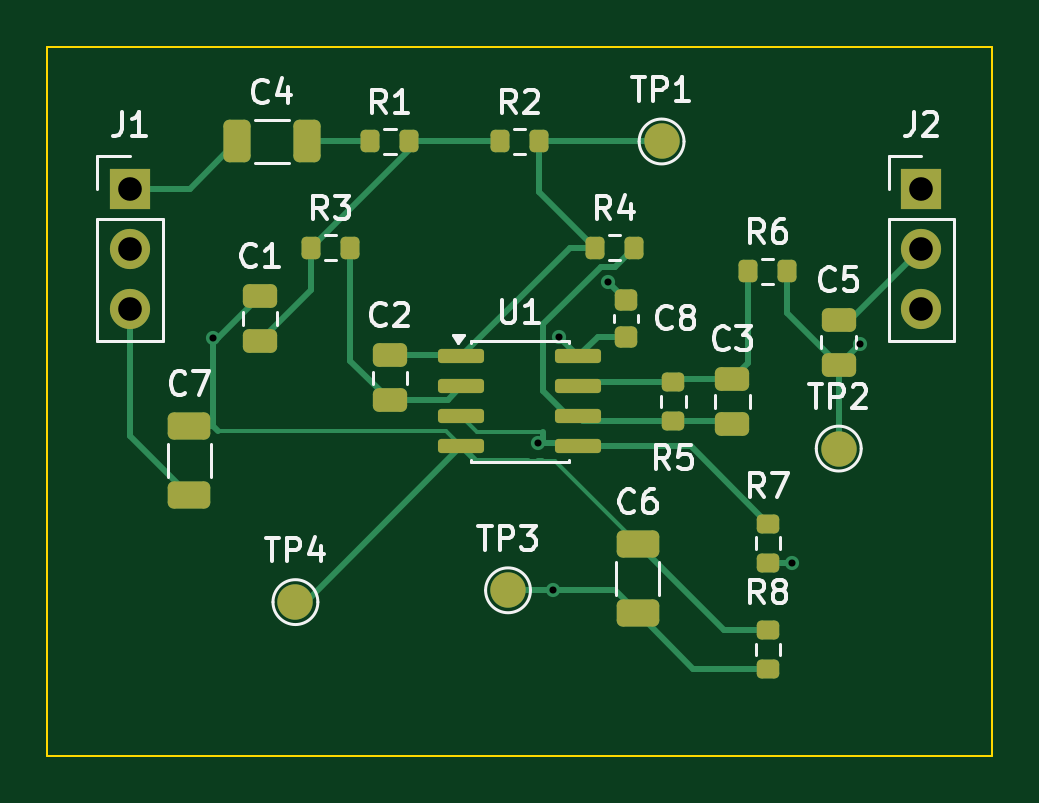
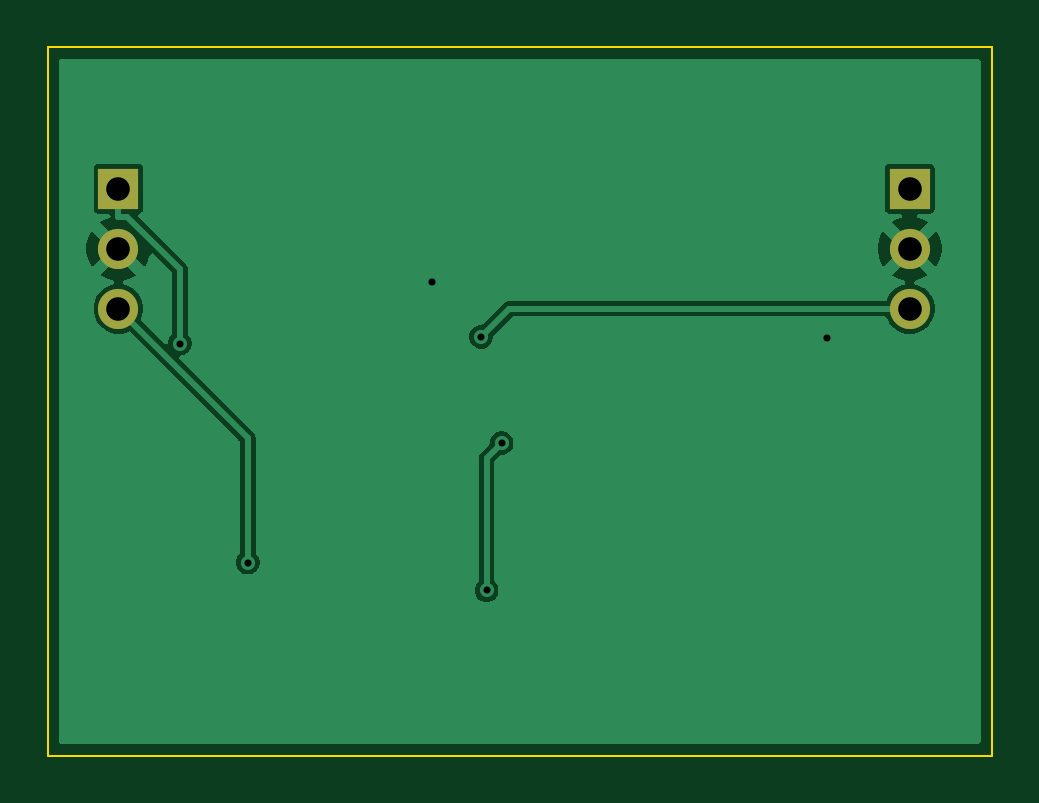
Circuit board: 9 layer files. Board 40.0 x 30.0 mm.
- bottom_copper: fe_aaf_001-B_Cu.gbr (16165 bytes)
- bottom_mask: fe_aaf_001-B_Mask.gbr (698 bytes)
- bottom_silk: fe_aaf_001-B_Silkscreen.gbr (456 bytes)
- outline: fe_aaf_001-Edge_Cuts.gbr (560 bytes)
- top_copper: fe_aaf_001-F_Cu.gbr (9269 bytes)
- top_mask: fe_aaf_001-F_Mask.gbr (3496 bytes)
- paste: fe_aaf_001-F_Paste.gbr (3042 bytes)
- top_silk: fe_aaf_001-F_Silkscreen.gbr (28597 bytes)
- drill: fe_aaf_001.drl (550 bytes)

=== bottom_copper: fe_aaf_001-B_Cu.gbr (16165 bytes, source omitted) ===
=== bottom_mask: fe_aaf_001-B_Mask.gbr ===
%TF.GenerationSoftware,KiCad,Pcbnew,10.0.8*%
%TF.CreationDate,2026-11-17T22:08:43+00:00*%
%TF.ProjectId,fe_aaf_001,66655f61-6166-45f3-9030-312e6b696361,rev?*%
%TF.SameCoordinates,Original*%
%TF.FileFunction,Soldermask,Bot*%
%TF.FilePolarity,Negative*%
%FSLAX46Y46*%
G04 Gerber Fmt 4.6, Leading zero omitted, Abs format (unit mm)*
G04 Created by KiCad (PCBNEW 10.0.8) date 2026-11-17 22:08:43*
%MOMM*%
%LPD*%
G01*
G04 APERTURE LIST*
%ADD10R,1.700000X1.700000*%
%ADD11C,1.700000*%
G04 APERTURE END LIST*
D10*
%TO.C,J1*%
X3500000Y-6000000D03*
D11*
X3500000Y-8540000D03*
X3500000Y-11080000D03*
%TD*%
D10*
%TO.C,J2*%
X37000000Y-6000000D03*
D11*
X37000000Y-8540000D03*
X37000000Y-11080000D03*
%TD*%
M02*

=== bottom_silk: fe_aaf_001-B_Silkscreen.gbr ===
%TF.GenerationSoftware,KiCad,Pcbnew,10.0.8*%
%TF.CreationDate,2026-11-17T22:08:43+00:00*%
%TF.ProjectId,fe_aaf_001,66655f61-6166-45f3-9030-312e6b696361,rev?*%
%TF.SameCoordinates,Original*%
%TF.FileFunction,Legend,Bot*%
%TF.FilePolarity,Positive*%
%FSLAX46Y46*%
G04 Gerber Fmt 4.6, Leading zero omitted, Abs format (unit mm)*
G04 Created by KiCad (PCBNEW 10.0.8) date 2026-11-17 22:08:43*
%MOMM*%
%LPD*%
G01*
G04 APERTURE LIST*
G04 APERTURE END LIST*
M02*

=== outline: fe_aaf_001-Edge_Cuts.gbr ===
%TF.GenerationSoftware,KiCad,Pcbnew,10.0.8*%
%TF.CreationDate,2026-11-17T22:08:43+00:00*%
%TF.ProjectId,fe_aaf_001,66655f61-6166-45f3-9030-312e6b696361,rev?*%
%TF.SameCoordinates,Original*%
%TF.FileFunction,Profile,NP*%
%FSLAX46Y46*%
G04 Gerber Fmt 4.6, Leading zero omitted, Abs format (unit mm)*
G04 Created by KiCad (PCBNEW 10.0.8) date 2026-11-17 22:08:43*
%MOMM*%
%LPD*%
G01*
G04 APERTURE LIST*
%TA.AperFunction,Profile*%
%ADD10C,0.100000*%
%TD*%
G04 APERTURE END LIST*
D10*
X0Y0D02*
X40000000Y0D01*
X40000000Y-30000000D01*
X0Y-30000000D01*
X0Y0D01*
M02*

=== top_copper: fe_aaf_001-F_Cu.gbr (9269 bytes, source omitted) ===
=== top_mask: fe_aaf_001-F_Mask.gbr ===
%TF.GenerationSoftware,KiCad,Pcbnew,10.0.8*%
%TF.CreationDate,2026-11-17T22:08:43+00:00*%
%TF.ProjectId,fe_aaf_001,66655f61-6166-45f3-9030-312e6b696361,rev?*%
%TF.SameCoordinates,Original*%
%TF.FileFunction,Soldermask,Top*%
%TF.FilePolarity,Negative*%
%FSLAX46Y46*%
G04 Gerber Fmt 4.6, Leading zero omitted, Abs format (unit mm)*
G04 Created by KiCad (PCBNEW 10.0.8) date 2026-11-17 22:08:43*
%MOMM*%
%LPD*%
G01*
G04 APERTURE LIST*
G04 Aperture macros list*
%AMRoundRect*
0 Rectangle with rounded corners*
0 $1 Rounding radius*
0 $2 $3 $4 $5 $6 $7 $8 $9 X,Y pos of 4 corners*
0 Add a 4 corners polygon primitive as box body*
4,1,4,$2,$3,$4,$5,$6,$7,$8,$9,$2,$3,0*
0 Add four circle primitives for the rounded corners*
1,1,$1+$1,$2,$3*
1,1,$1+$1,$4,$5*
1,1,$1+$1,$6,$7*
1,1,$1+$1,$8,$9*
0 Add four rect primitives between the rounded corners*
20,1,$1+$1,$2,$3,$4,$5,0*
20,1,$1+$1,$4,$5,$6,$7,0*
20,1,$1+$1,$6,$7,$8,$9,0*
20,1,$1+$1,$8,$9,$2,$3,0*%
G04 Aperture macros list end*
%ADD10RoundRect,0.200000X-0.200000X-0.275000X0.200000X-0.275000X0.200000X0.275000X-0.200000X0.275000X0*%
%ADD11C,1.500000*%
%ADD12RoundRect,0.250000X0.475000X-0.250000X0.475000X0.250000X-0.475000X0.250000X-0.475000X-0.250000X0*%
%ADD13RoundRect,0.200000X0.275000X-0.200000X0.275000X0.200000X-0.275000X0.200000X-0.275000X-0.200000X0*%
%ADD14RoundRect,0.250000X0.650000X-0.325000X0.650000X0.325000X-0.650000X0.325000X-0.650000X-0.325000X0*%
%ADD15R,1.700000X1.700000*%
%ADD16C,1.700000*%
%ADD17RoundRect,0.150000X-0.825000X-0.150000X0.825000X-0.150000X0.825000X0.150000X-0.825000X0.150000X0*%
%ADD18RoundRect,0.225000X0.250000X-0.225000X0.250000X0.225000X-0.250000X0.225000X-0.250000X-0.225000X0*%
%ADD19RoundRect,0.250000X-0.325000X-0.650000X0.325000X-0.650000X0.325000X0.650000X-0.325000X0.650000X0*%
G04 APERTURE END LIST*
D10*
%TO.C,R4*%
X23175000Y-8500000D03*
X24825000Y-8500000D03*
%TD*%
D11*
%TO.C,TP4*%
X10500000Y-23500000D03*
%TD*%
D12*
%TO.C,C2*%
X14500000Y-14950000D03*
X14500000Y-13050000D03*
%TD*%
D10*
%TO.C,R2*%
X19175000Y-4000000D03*
X20825000Y-4000000D03*
%TD*%
D12*
%TO.C,C3*%
X29000000Y-15950000D03*
X29000000Y-14050000D03*
%TD*%
D10*
%TO.C,R1*%
X13675000Y-4000000D03*
X15325000Y-4000000D03*
%TD*%
D13*
%TO.C,R8*%
X30500000Y-26325000D03*
X30500000Y-24675000D03*
%TD*%
D12*
%TO.C,C1*%
X9000000Y-12450000D03*
X9000000Y-10550000D03*
%TD*%
D14*
%TO.C,C7*%
X6000000Y-18975000D03*
X6000000Y-16025000D03*
%TD*%
D11*
%TO.C,TP2*%
X33500000Y-17000000D03*
%TD*%
D15*
%TO.C,J1*%
X3500000Y-6000000D03*
D16*
X3500000Y-8540000D03*
X3500000Y-11080000D03*
%TD*%
D14*
%TO.C,C6*%
X25000000Y-23975000D03*
X25000000Y-21025000D03*
%TD*%
D10*
%TO.C,R6*%
X29675000Y-9500000D03*
X31325000Y-9500000D03*
%TD*%
D15*
%TO.C,J2*%
X37000000Y-6000000D03*
D16*
X37000000Y-8540000D03*
X37000000Y-11080000D03*
%TD*%
D11*
%TO.C,TP3*%
X19500000Y-23000000D03*
%TD*%
D13*
%TO.C,R5*%
X26500000Y-15825000D03*
X26500000Y-14175000D03*
%TD*%
%TO.C,R7*%
X30500000Y-21825000D03*
X30500000Y-20175000D03*
%TD*%
D17*
%TO.C,U1*%
X17525000Y-13095000D03*
X17525000Y-14365000D03*
X17525000Y-15635000D03*
X17525000Y-16905000D03*
X22475000Y-16905000D03*
X22475000Y-15635000D03*
X22475000Y-14365000D03*
X22475000Y-13095000D03*
%TD*%
D10*
%TO.C,R3*%
X11175000Y-8500000D03*
X12825000Y-8500000D03*
%TD*%
D18*
%TO.C,C8*%
X24500000Y-12275000D03*
X24500000Y-10725000D03*
%TD*%
D12*
%TO.C,C5*%
X33500000Y-13450000D03*
X33500000Y-11550000D03*
%TD*%
D11*
%TO.C,TP1*%
X26000000Y-4000000D03*
%TD*%
D19*
%TO.C,C4*%
X8025000Y-4000000D03*
X10975000Y-4000000D03*
%TD*%
M02*

=== paste: fe_aaf_001-F_Paste.gbr (3042 bytes, source withheld) ===
=== top_silk: fe_aaf_001-F_Silkscreen.gbr (28597 bytes, source omitted) ===
=== drill: fe_aaf_001.drl ===
M48
; DRILL file KiCad 10.0.8 date 2026-11-17T22:08:44
; FORMAT={-:-/ absolute / metric / decimal}
; #@! TF.CreationDate,2026-11-17T22:08:44+00:00
; #@! TF.GenerationSoftware,Kicad,Pcbnew,10.0.8
; #@! TF.FileFunction,MixedPlating,1,2
FMAT,2
METRIC
; #@! TA.AperFunction,Plated,PTH,ViaDrill
T1C0.300
; #@! TA.AperFunction,Plated,PTH,ComponentDrill
T2C1.000
%
G90
G05
T1
X6.99Y-12.336
X20.778Y-16.766
X21.41Y-23.0
X21.645Y-12.265
X23.729Y-9.954
X31.52Y-21.825
X34.395Y-12.555
T2
X3.5Y-6.0
X3.5Y-8.54
X3.5Y-11.08
X37.0Y-6.0
X37.0Y-8.54
X37.0Y-11.08
M30
